Run: headless pygame with SDL's dummy video driver; simulated clock (each Clock.tick advances the game by its frame time, no real sleeping); random seed 0; keys injected as events and as key.get_pressed() state; no mouse input.
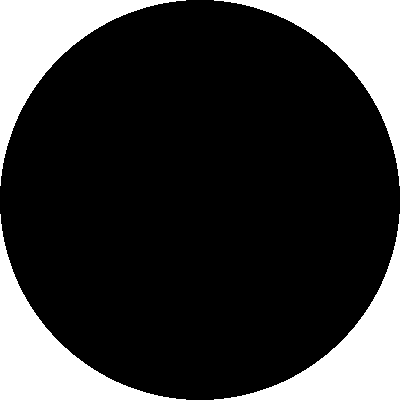
Frame 1 of 4 · flips 1–60 · no input
Frame 2 of 4 · flips 61–180 · tapped SPACE, RETURN · held RIGHT (→), D · screen unchanged from frame 1, image omitted
Frame 3 of 4 · flips 181–300 · held DOWN (↓), S · screen unchanged from frame 2, image omitted
Frame 4 of 4 · flips 301–420 · held LEFT (←), A, UP (↑), W · screen unchanged from frame 3, image omitted

The pygame program that drew these frames:

import pygame
 
FPS = 5
W = 400
W2 = W//2
H = 400
H2 = H//2
WHITE = (255, 255, 255)
GREY = (170, 170, 170)
BLACK = (0, 0, 0)
 
rect1 = pygame.Rect((0,0,H2,W2))
rect2 = pygame.Rect((H2,0,H2,W2))
rect3 = pygame.Rect((0,W2,H2,W2))
rect4 = pygame.Rect((H2,W2,H2,W2))
 
pygame.init()
sc = pygame.display.set_mode((W,H))
clock = pygame.time.Clock()
key = 0
col_rand = 0
 
while True:
    sc.fill(WHITE)
 
    if col_rand == 0:
        color = GREY
        col_rand += 1
    else:
        color = BLACK
        col_rand = 0
 
    pygame.draw.circle(sc, color, (W2, H2), H2)
 
    for i in pygame.event.get():
        if i.type == pygame.QUIT:
            pygame.quit()
            break
        if i.type == pygame.KEYDOWN:
            if i.key == pygame.K_1:
                key = 1
            elif i.key == pygame.K_2:
                key = 2
            elif i.key == pygame.K_0:
                key = 0
 
    if key == 0:
        pygame.display.update()
    elif key == 1:
        pygame.display.update([rect1, rect4])
    elif key == 2:
        pygame.display.update([rect2, rect3])
 
    clock.tick(FPS)
